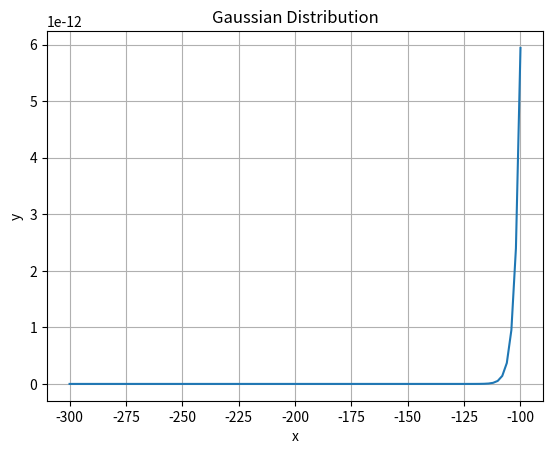

This figure's Python source:
#Implement Gaussian PDF - mean = 0, sigma = 15 in the range[start=-100, stop=100, num=100]
import math
import matplotlib.pyplot as plt
mean=0
sigma=15
#range given as
start=-100
stop=100
num=100
step=(start-stop)/(num-1)
x_values=[]
for i in range(num):
    x_values.append(start+i*step)
y_values=[]
for x in x_values:
 coefficient=1/(sigma*math.sqrt(2*math.pi))
 exponent=math.exp(-((x-mean)**2)/(2*sigma**2))
 y_values.append(coefficient*exponent)
print(x_values,y_values)
plt.plot(x_values,y_values)
plt.title("Gaussian Distribution")
plt.xlabel("x")
plt.ylabel("y")
plt.grid(True)
plt.show()